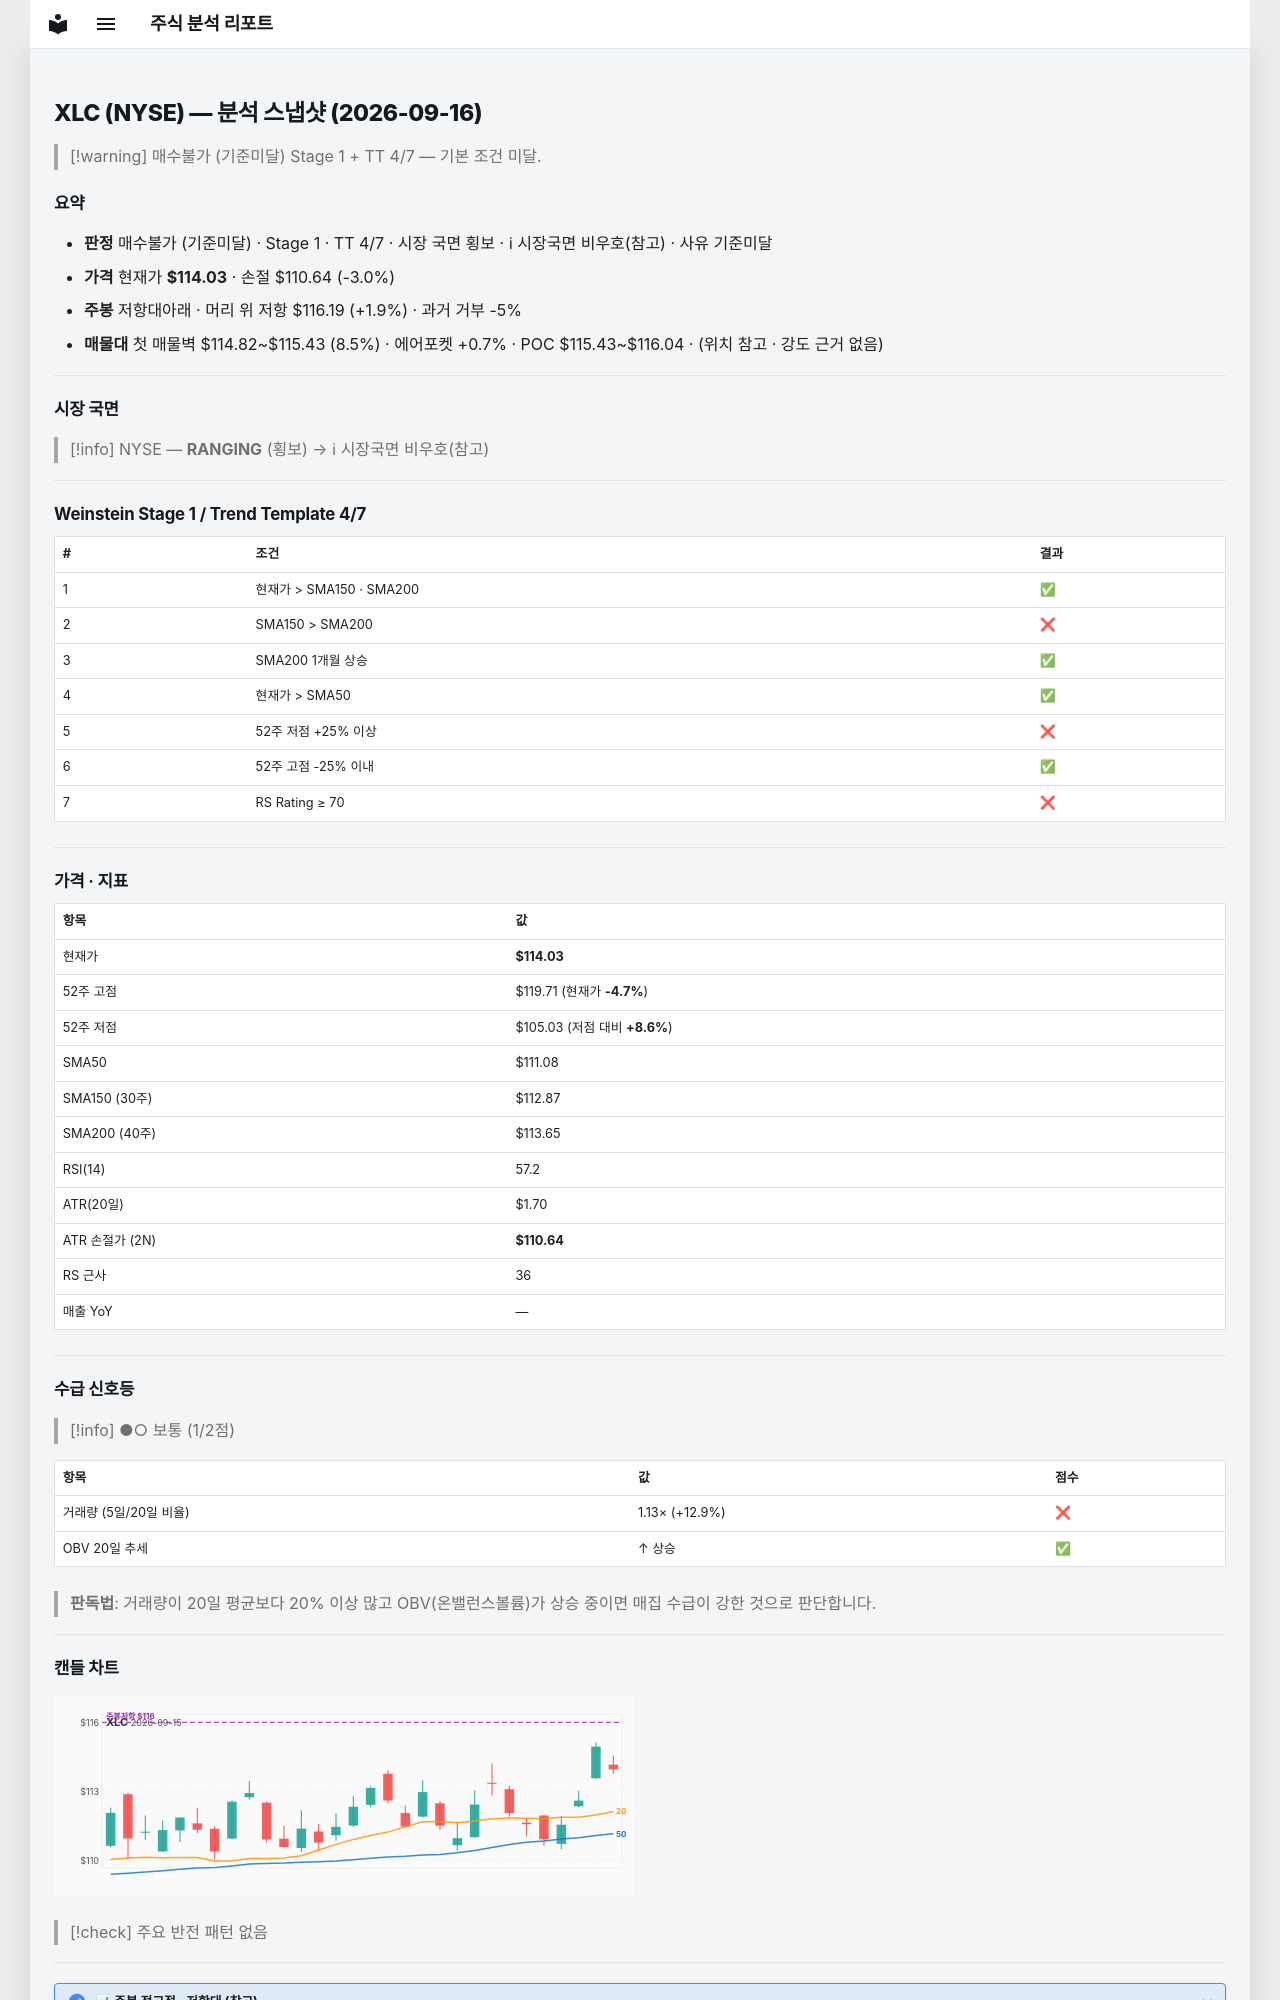

repository: soloandco/stock-reports · page: snapshots/XLC-2026-09-16/index.html · generator: mkdocs

---
type: analysis-snapshot
title: XLC 분석 스냅샷
ticker: XLC
market: NYSE
created: 2026-09-16
updated: 2026-09-16
bar-date: 2026-09-15
verdict: 매수불가
verdict-reason: 기준미달
real-rr: 0.64
sma50-gap-pct: 2.7
weekly-position: 저항대아래
weekly-overhead-price: 116.19
weekly-overhead-pct: 1.9
stage: 1
trend-template-score: 4
tt-max: 7
price: 114.02999877929688
stop-price: 110.63683048699185
market-regime: RANGING
supply-demand-score: 1/2
supply-demand-label: 보통
status: tracking
tags:
  - stock-agent
  - watchlist
  - XLC
  - analysis
related:
  - "[[analysis-template]]"
---

# XLC (NYSE) — 분석 스냅샷 (2026-09-16)

> [!warning] 매수불가 (기준미달)
> Stage 1 + TT 4/7 — 기본 조건 미달.

## 요약

- **판정** 매수불가 (기준미달) · Stage 1 · TT 4/7 · 시장 국면 횡보 · ℹ 시장국면 비우호(참고) · 사유 기준미달
- **가격** 현재가 **$114.03** · 손절 $110.64 (-3.0%)
- **주봉** 저항대아래 · 머리 위 저항 $116.19 (+1.9%) · 과거 거부 -5%
- **매물대** 첫 매물벽 $114.82~$115.43 (8.5%) · 에어포켓 +0.7% · POC $115.43~$116.04 · (위치 참고 · 강도 근거 없음)

---

## 시장 국면

> [!info] NYSE — **RANGING** (횡보) → ℹ 시장국면 비우호(참고)

---

## Weinstein Stage 1 / Trend Template 4/7

| # | 조건 | 결과 |
|---|------|------|
| 1 | 현재가 > SMA150 · SMA200 | ✅ |
| 2 | SMA150 > SMA200 | ❌ |
| 3 | SMA200 1개월 상승 | ✅ |
| 4 | 현재가 > SMA50 | ✅ |
| 5 | 52주 저점 +25% 이상 | ❌ |
| 6 | 52주 고점 -25% 이내 | ✅ |
| 7 | RS Rating ≥ 70 | ❌ |

---

## 가격 · 지표

| 항목 | 값 |
|------|---|
| 현재가 | **$114.03** |
| 52주 고점 | $119.71 (현재가 **-4.7%**) |
| 52주 저점 | $105.03 (저점 대비 **+8.6%**) |
| SMA50 | $111.08 |
| SMA150 (30주) | $112.87 |
| SMA200 (40주) | $113.65 |
| RSI(14) | 57.2 |
| ATR(20일) | $1.70 |
| ATR 손절가 (2N) | **$110.64** |
| RS 근사 | 36 |
| 매출 YoY | — |

---
## 수급 신호등

> [!info] ●○ 보통 (1/2점)

| 항목 | 값 | 점수 |
|------|------|------|
| 거래량 (5일/20일 비율) | 1.13× (+12.9%) | ❌ |
| OBV 20일 추세 | ↑ 상승 | ✅ |

> **판독법**: 거래량이 20일 평균보다 20% 이상 많고 OBV(온밸런스볼륨)가 상승 중이면 매집 수급이 강한 것으로 판단합니다.

---
